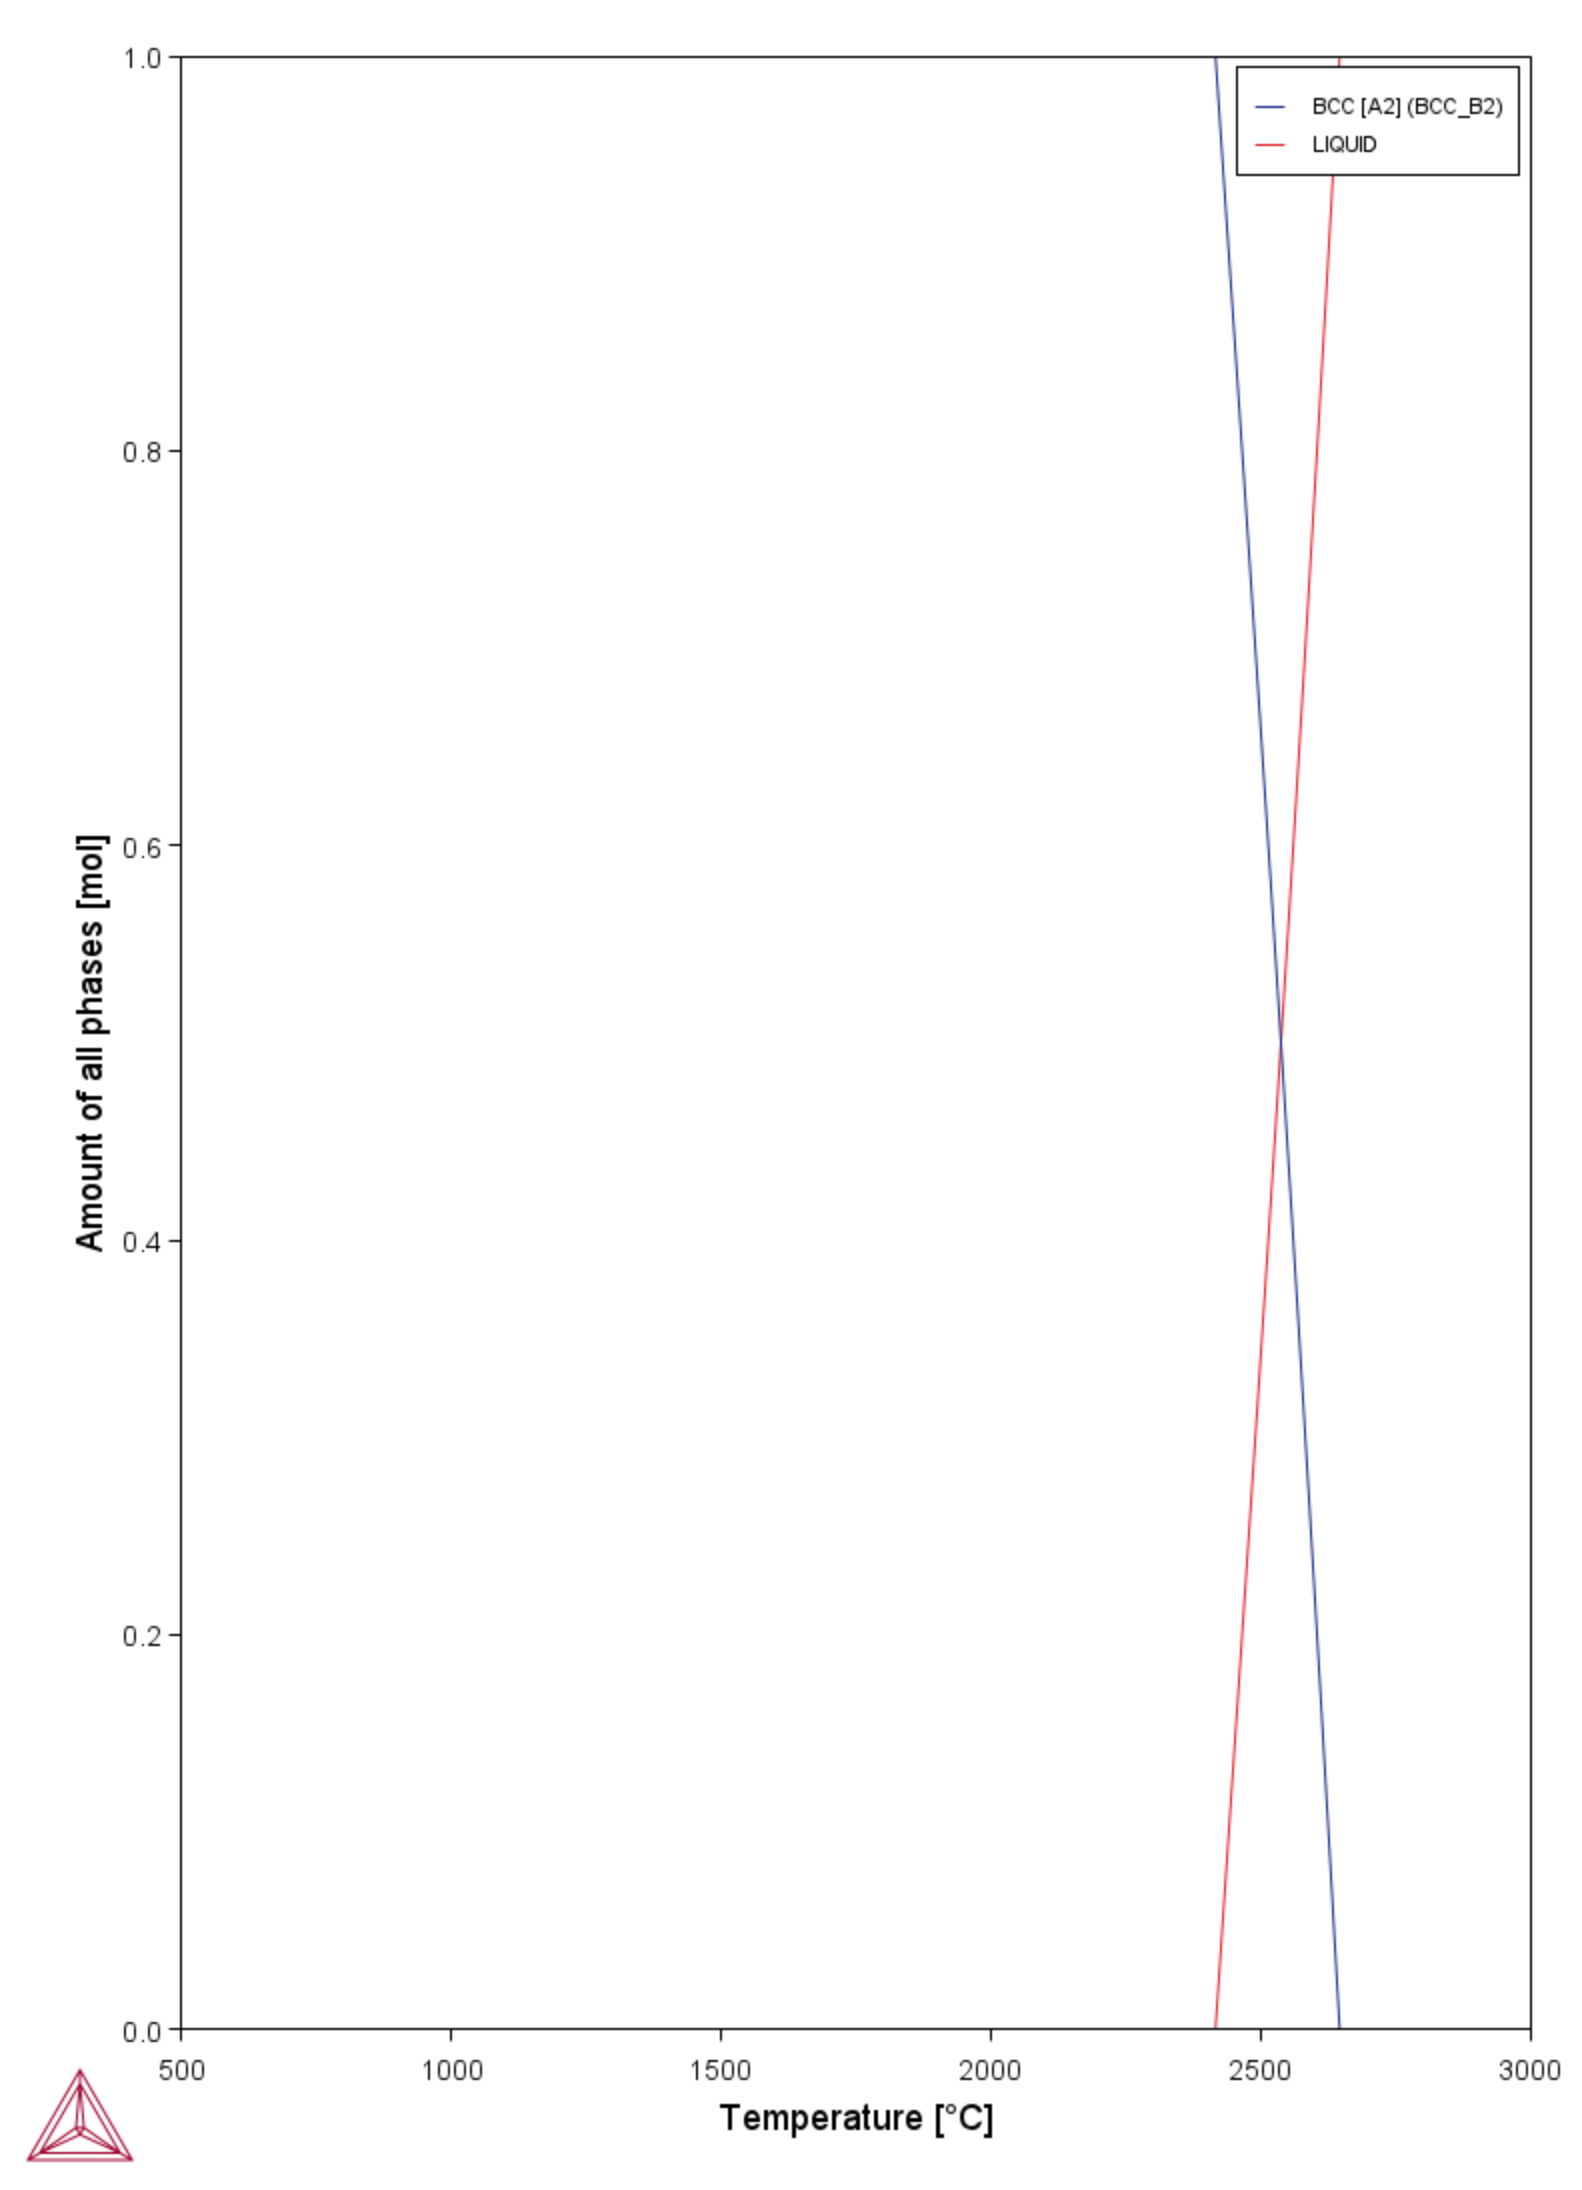

Data behind this chart, as committed beside it:
Temperature [°C]	Amount of BCC_B2 [mol]	Amount of LIQUID [mol]
1000	1	
1010	1	
1020	1	
1030	1	
1040	1	
1050	1	
1060	1	
1070	1	
1080	1	
1090	1	
1100	1	
1110	1	
1120	1	
1130	1	
1140	1	
1150	1	
1160	1	
1170	1	
1180	1	
1190	1	
1200	1	
1210	1	
1220	1	
1230	1	
1240	1	
1250	1	
1260	1	
1270	1	
1280	1	
1290	1	
1300	1	
1310	1	
1320	1	
1330	1	
1340	1	
1350	1	
1360	1	
1370	1	
1380	1	
1390	1	
1400	1	
1410	1	
1420	1	
1430	1	
1440	1	
1450	1	
1460	1	
1470	1	
1480	1	
1490	1	
1500	1	
1510	1	
1520	1	
1530	1	
1540	1	
1550	1	
1560	1	
1570	1	
1580	1	
1590	1	
... 164 more rows
